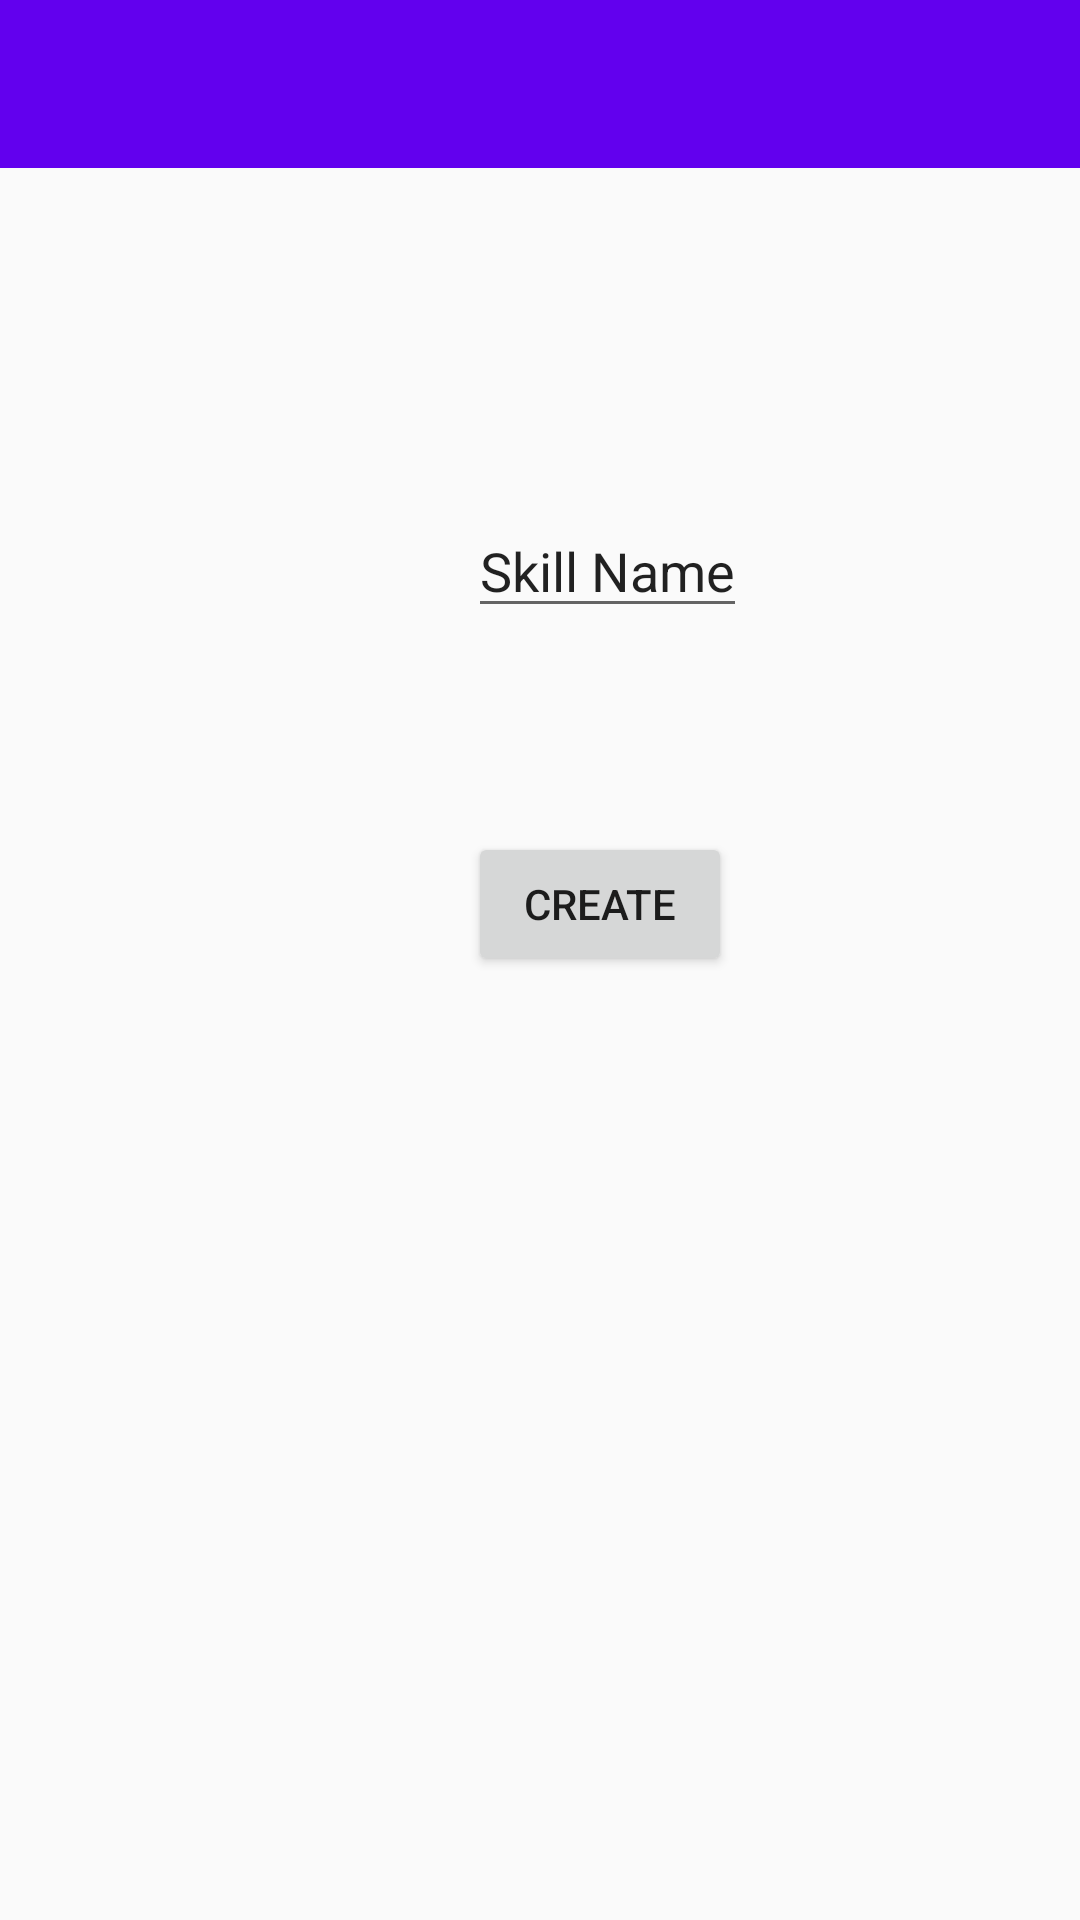

Android layout source for this screen:
<!-- AndroidManifest.xml: application theme AppTheme -->
<!-- res/layout/activity_new_skill.xml -->
<?xml version="1.0" encoding="utf-8"?>
<androidx.constraintlayout.widget.ConstraintLayout xmlns:android="http://schemas.android.com/apk/res/android"
    xmlns:app="http://schemas.android.com/apk/res-auto"
    xmlns:tools="http://schemas.android.com/tools"
    android:layout_width="match_parent"
    android:layout_height="match_parent"
    tools:context=".Activities.SkillActivities.NewSkillActivity">

    <EditText
        android:id="@+id/skill_name_et"
        android:layout_width="wrap_content"
        android:layout_height="wrap_content"
        android:layout_marginStart="156dp"
        android:layout_marginTop="168dp"
        android:inputType="text"
        android:text="@string/ns_skill_name"
        app:layout_constraintStart_toStartOf="parent"
        app:layout_constraintTop_toTopOf="parent" />

    <Button
        android:id="@+id/create_skill_btn"
        android:layout_width="wrap_content"
        android:layout_height="wrap_content"
        android:layout_marginStart="156dp"
        android:layout_marginTop="68dp"
        android:onClick="createSkill"
        android:text="@string/ns_create"
        app:layout_constraintStart_toStartOf="parent"
        app:layout_constraintTop_toBottomOf="@+id/skill_name_et" />

    <androidx.appcompat.widget.Toolbar
        android:id="@+id/toolbar"
        android:layout_width="0dp"
        android:layout_height="wrap_content"
        android:background="?attr/colorPrimary"
        android:minHeight="?attr/actionBarSize"
        android:theme="?attr/actionBarTheme"
        app:layout_constraintEnd_toEndOf="parent"
        app:layout_constraintStart_toStartOf="parent"
        app:layout_constraintTop_toTopOf="parent" />
</androidx.constraintlayout.widget.ConstraintLayout>
<!-- resources referenced by this layout -->
<resources>
  <string name="ns_create">Create</string>
  <string name="ns_skill_name">Skill Name</string>
  <style name="AppTheme" parent="Theme.AppCompat.Light.NoActionBar">
          
          <item name="colorPrimary">@color/colorPrimary</item>
          <item name="colorPrimaryDark">@color/colorPrimaryDark</item>
          <item name="colorAccent">@color/colorAccent</item>
      </style>
  <!-- not gathered from this repository: default colours our renderer supplied (Android Studio template values) -->
  <color name="colorPrimary">#FF6200EE</color>
  <color name="colorPrimaryDark">#FF3700B3</color>
  <color name="colorAccent">#FF03DAC5</color>
</resources>
